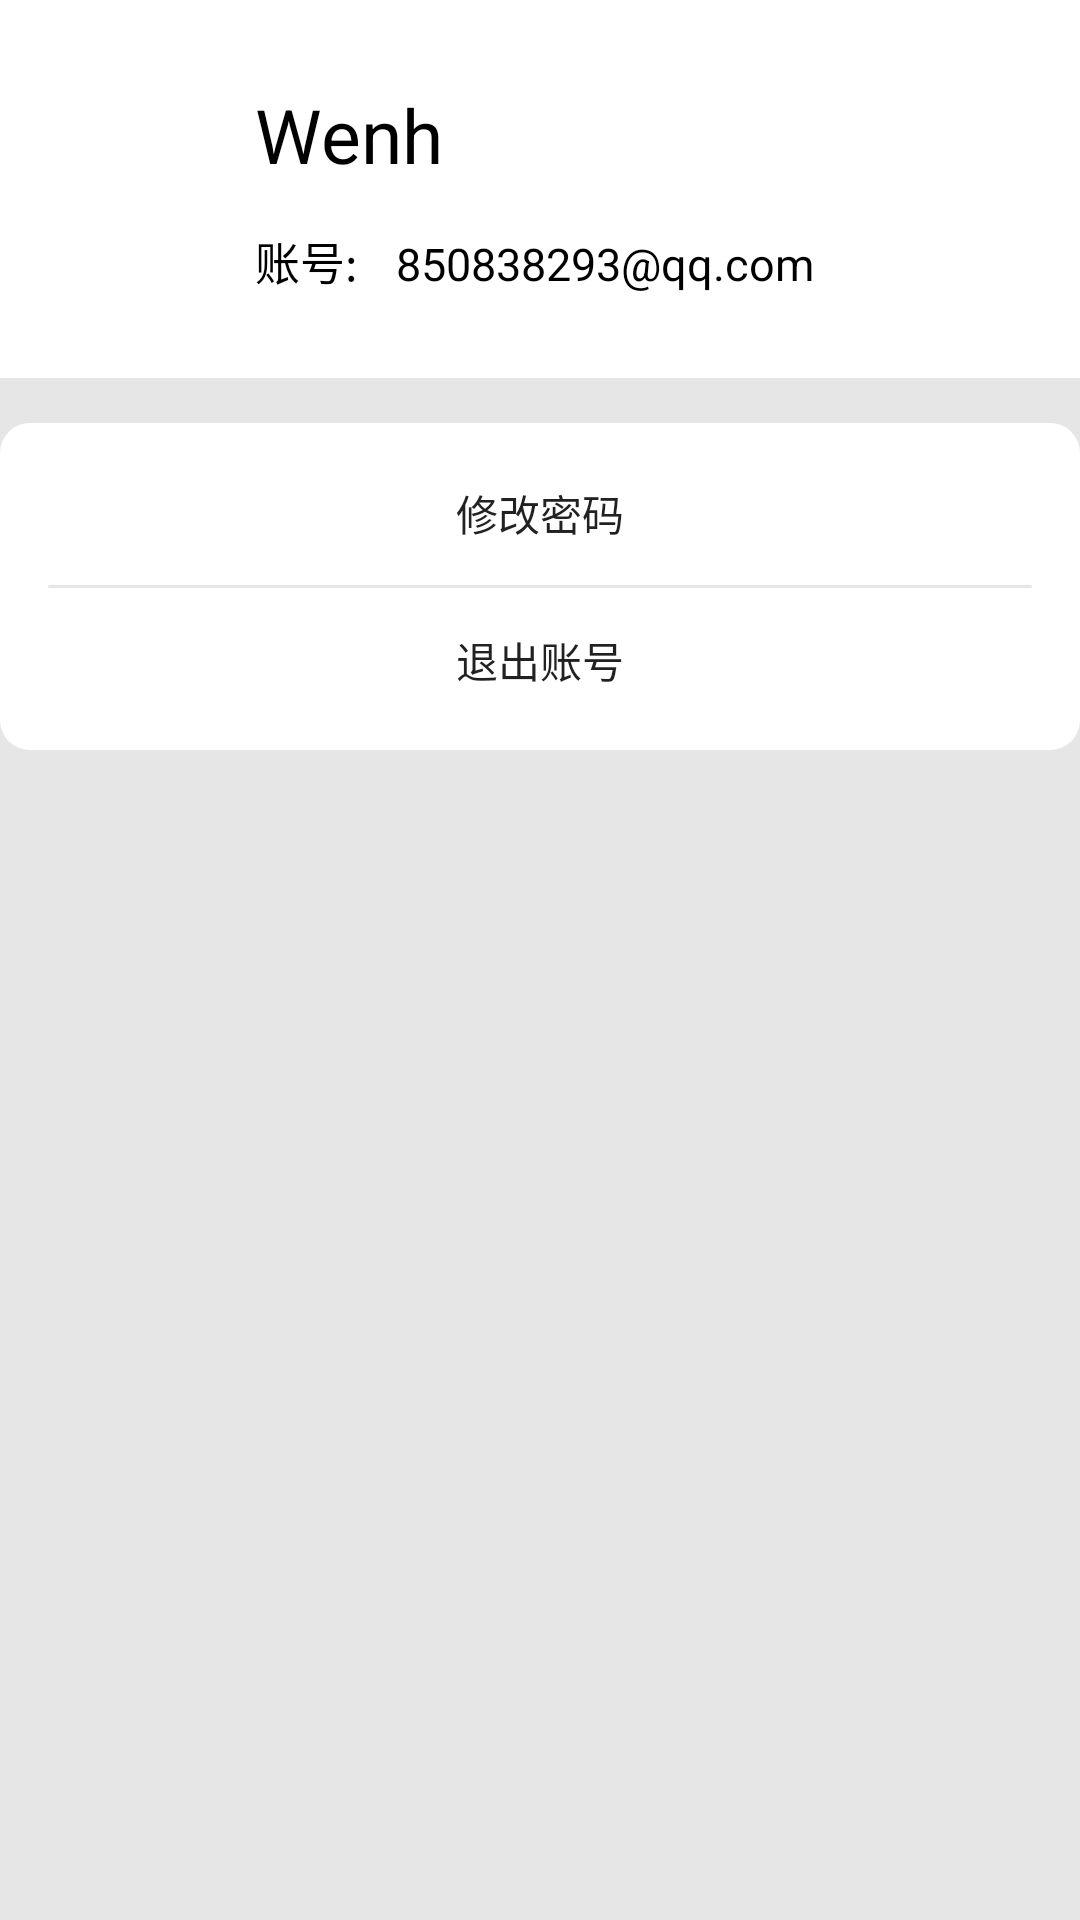

Here is an Android app screen rendered from its layout file. Give the layout XML and the strings, colors and styles it references.
<!-- AndroidManifest.xml: application theme Theme.MoneyKeep -->
<!-- res/layout/fragment_notifications.xml -->
<?xml version="1.0" encoding="utf-8"?>
<LinearLayout xmlns:android="http://schemas.android.com/apk/res/android"
    xmlns:tools="http://schemas.android.com/tools"
    android:layout_width="match_parent"
    android:layout_height="match_parent"
    android:background="#e6e6e6"
    android:fitsSystemWindows="true"
    android:orientation="vertical"
    tools:context=".Activity.ui.notifications.NotificationsFragment">

    <LinearLayout
        android:id="@+id/ly_top"
        android:layout_width="match_parent"
        android:layout_height="0dp"
        android:layout_weight="1"
        android:background="#ffffff"
        android:orientation="horizontal"
        android:gravity="center_vertical"
        tools:ignore="Suspicious0dp">
        <ImageView
            android:id="@+id/user_icon"
            android:layout_width="70dp"
            android:layout_height="70dp"
            android:layout_marginLeft="5dp"
            android:scaleType="fitXY"
            android:src="@drawable/head_path"
            android:tooltipText="点击设置头像" />
        <LinearLayout
            android:layout_width="match_parent"
            android:layout_height="70dp"
            android:orientation="vertical">
            <TextView
                android:id="@+id/user_name"
                android:layout_width="match_parent"
                android:layout_height="0dp"
                android:layout_weight="1"
                android:gravity="top"
                android:text="Wenh"
                android:paddingLeft="10dp"
                android:textColor="#000000"
                android:textSize="25sp"/>
            <LinearLayout
                android:layout_width="match_parent"
                android:layout_height="0dp"
                android:layout_weight="1"
                android:orientation="horizontal">

                <TextView
                    android:id="@+id/user_account"
                    android:layout_width="0dp"
                    android:layout_height="match_parent"
                    android:layout_weight="1"
                    android:gravity="bottom"
                    android:paddingLeft="10dp"
                    android:text="账号:"
                    android:textColor="#000000"
                    android:textSize="15sp" />

                <TextView
                    android:id="@+id/user_account_input"
                    android:layout_width="0dp"
                    android:layout_height="match_parent"
                    android:layout_weight="4"
                    android:gravity="bottom"
                    android:textColor="#000000"
                    android:text="850838293@qq.com"
                    android:textSize="15sp" />
            </LinearLayout>

        </LinearLayout>

        
    </LinearLayout>

    <LinearLayout
        android:id="@+id/ly_below"
        android:layout_width="match_parent"
        android:layout_height="0dp"
        android:layout_marginTop="10dp"
        android:layout_weight="4"
        android:orientation="vertical">

        

        <LinearLayout
            android:layout_width="match_parent"
            android:layout_height="wrap_content"
            android:layout_marginTop="5dp"
            android:background="@drawable/user_fragment_setting_background"
            android:gravity="center"
            android:divider="@drawable/divider_background"
            android:showDividers="middle"
            android:dividerPadding="10dp"
            android:orientation="vertical">
            <Button
                android:id="@+id/but_update_password"
                android:layout_width="match_parent"
                android:layout_height="wrap_content"
                android:background="@drawable/user_fragment_setting_background"
                android:gravity="center"
                android:outlineProvider="none"
                android:text="修改密码" />

            <Button
                android:id="@+id/but_log_out"
                android:layout_width="match_parent"
                android:layout_height="wrap_content"
                android:background="@drawable/user_fragment_setting_background"
                android:gravity="center"
                android:outlineProvider="none"
                android:text="退出账号" />
        </LinearLayout>
    </LinearLayout>


</LinearLayout>
<!-- resources referenced by this layout -->
<resources>
  <!-- drawable divider_background (drawable) -->
  <?xml version="1.0" encoding="utf-8"?>
  <layer-list
      xmlns:android="http://schemas.android.com/apk/res/android">
      <item >
          <shape android:shape="rectangle">
              <solid
                  android:color="#e6e6e6"/>
               <size
                   android:height="1dp"/>
              <corners
                  android:bottomLeftRadius="40dp"
                  android:bottomRightRadius="40dp"
                  android:topLeftRadius="40dp"
                  android:topRightRadius="40dp" />
  
          </shape>
      </item>
  </layer-list>
  <!-- drawable user_fragment_setting_background (drawable) -->
  <?xml version="1.0" encoding="utf-8"?>
  <selector xmlns:android="http://schemas.android.com/apk/res/android">
      <item android:state_pressed="true">
  
          <shape android:shape="rectangle" >
              <corners
                  android:bottomLeftRadius="10dp"
                  android:bottomRightRadius="10dp"
                  android:radius="8dp"
                  android:topLeftRadius="10dp"
                  android:topRightRadius="10dp" />
              <padding
                  android:bottom="6dp"
                  android:left="6dp"
                  android:right="6dp"
                  android:top="6dp" />
              
              <solid android:color="#E6E6E6" />
              <stroke
                  android:width="0dp"
                  android:color="#FFFFFF" />
          </shape>
      </item>
      <item android:state_pressed="false" >
          <shape android:shape="rectangle" >
              <corners
                  android:bottomLeftRadius="10dp"
                  android:bottomRightRadius="10dp"
                  android:radius="8dp"
                  android:topLeftRadius="10dp"
                  android:topRightRadius="10dp" />
              <padding
                  android:bottom="6dp"
                  android:left="6dp"
                  android:right="6dp"
                  android:top="6dp" />
              
              <solid android:color="#FFFFFF" />
              <stroke
                  android:width="0dp"
                  android:color="#FFFFFF" />
          </shape>
      </item>
  </selector>
  <style name="Theme.MoneyKeep" parent="Theme.MaterialComponents.DayNight.NoActionBar.Bridge">
          
          <item name="colorPrimary">@color/purple_500</item>
          <item name="colorPrimaryVariant">@color/purple_700</item>
          <item name="colorOnPrimary">@color/white</item>
          
          <item name="colorSecondary">@color/teal_200</item>
          <item name="colorSecondaryVariant">@color/teal_700</item>
          <item name="colorOnSecondary">@color/black</item>
          
          <item name="android:statusBarColor" tools:targetApi="l">?attr/colorPrimaryVariant</item>
          
      </style>
  <color name="purple_500">#FF6200EE</color>
  <color name="purple_700">#FF3700B3</color>
  <color name="white">#FFFFFFFF</color>
  <color name="teal_200">#FF03DAC5</color>
  <color name="teal_700">#FF018786</color>
  <color name="black">#FF000000</color>
</resources>
